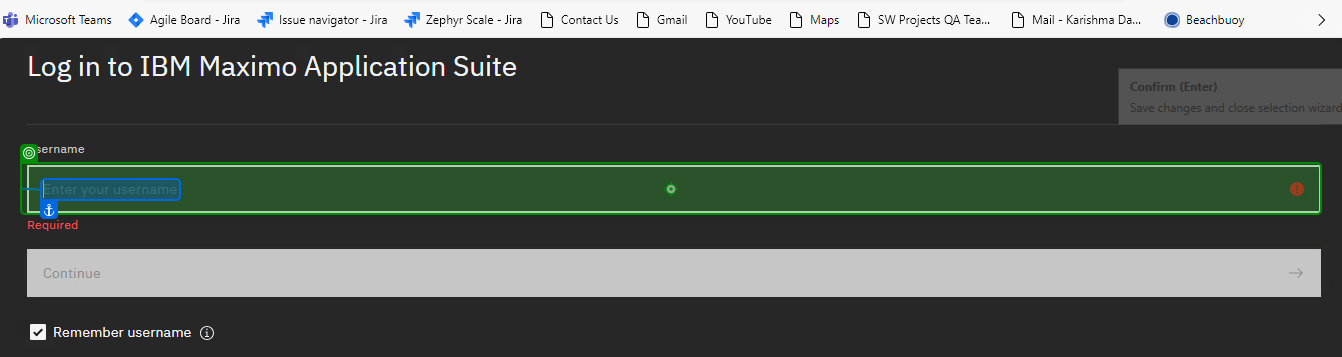
Task: EAM Regression test case Automation
Workflow: OAMP-T18188_01

Step 1: click on 'Enter your username'

Step 2: type [TestUser2] into 'Enter your username' (same screen as step 1)

Step 3: click on 'Continue' (no picture)

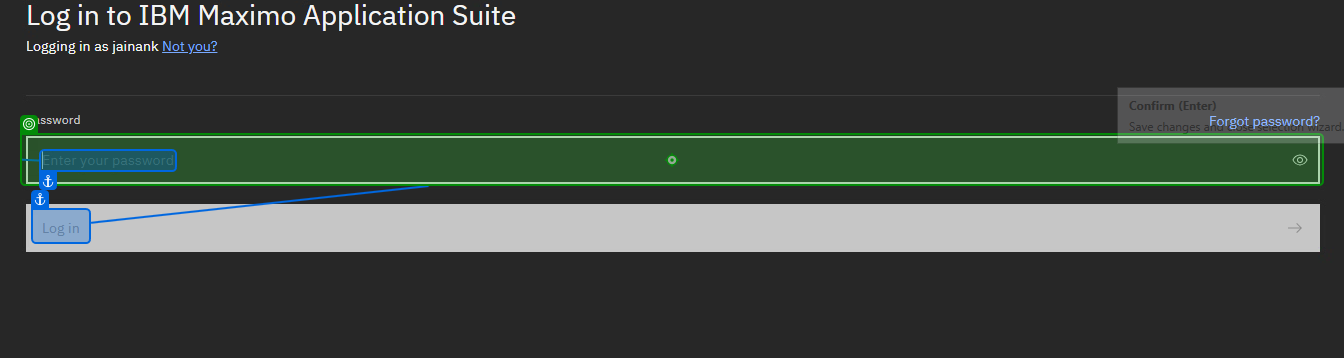
Step 4: type [TestPwd2] into 'Enter your password'

Step 5: click on 'Log in' (no picture)

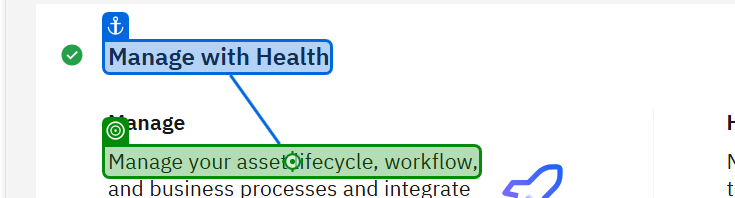
Step 6: hover over 'Manage-Launch link'

Step 7: click on 'Launch_Link' (no picture)

Step 8: hover over 'Search_Icon' (no picture)

Step 9: Icon 'Search_Icon' (no picture)

Step 10: click on 'Search_InputBox' (no picture)

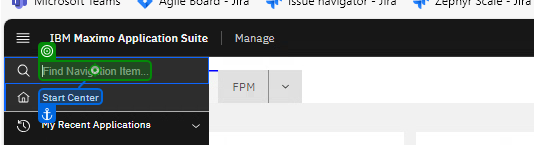
Step 11: type "Hazards" into 'Search-InputBox-Type'

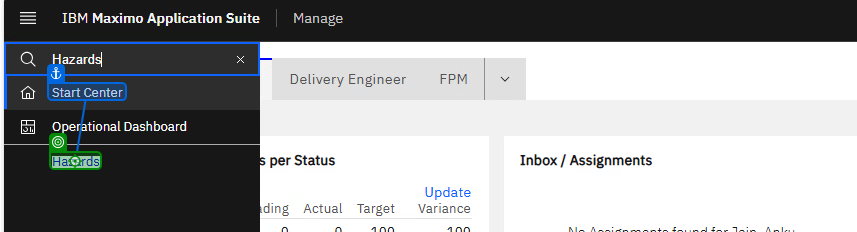
Step 12: click on 'Hazards-Link'

Step 13: click on 'New Hazard' (no picture)

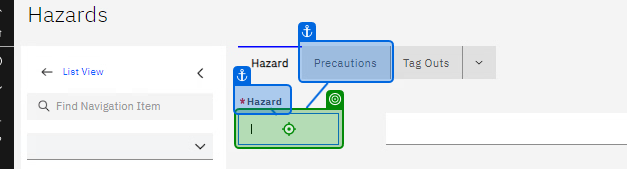
Step 14: click on 'New-Hazard-No'

Step 15: type "[NewHazardNo + New Random().Next([number redacted], [number redacted]).ToString()]" into 'Type New-Hazard-No' (same screen as step 14)

Step 16: click on 'Hazard-Description' (no picture)

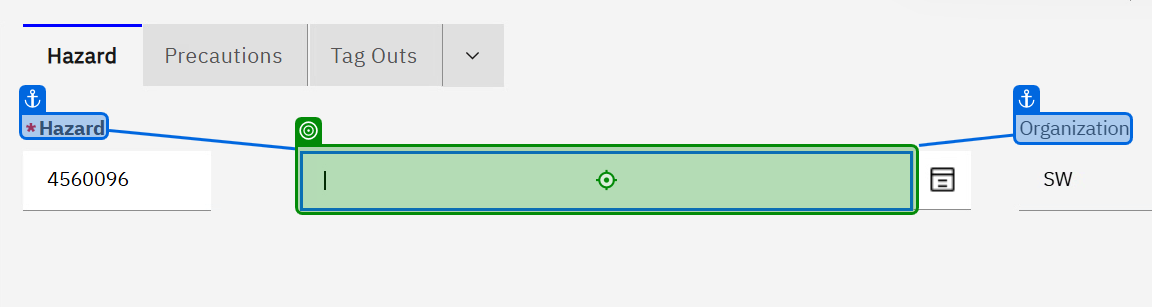
Step 17: type [description] into 'Hazard-Description-Value'

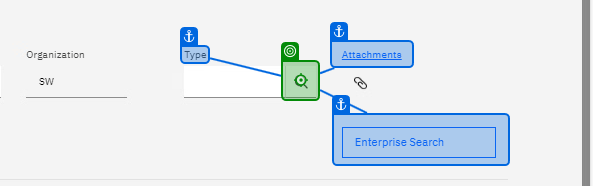
Step 18: click on 'Hazard-Type'

Step 19: Mouse Scroll ' Hazard(3)' (no picture)

Step 20: click on 'Button(4)' (no picture)

Step 21: type [Health] into 'Hazardous Material-Health-Enter' (no picture)

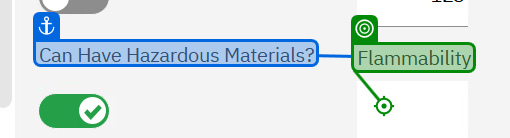
Step 22: type [Flammability] into 'Hazardous Material-Flammability-Enter'

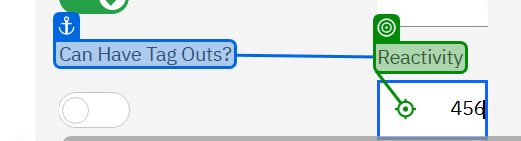
Step 23: type [Reactivity] into 'Hazardous Material-Reactivity-Enter'

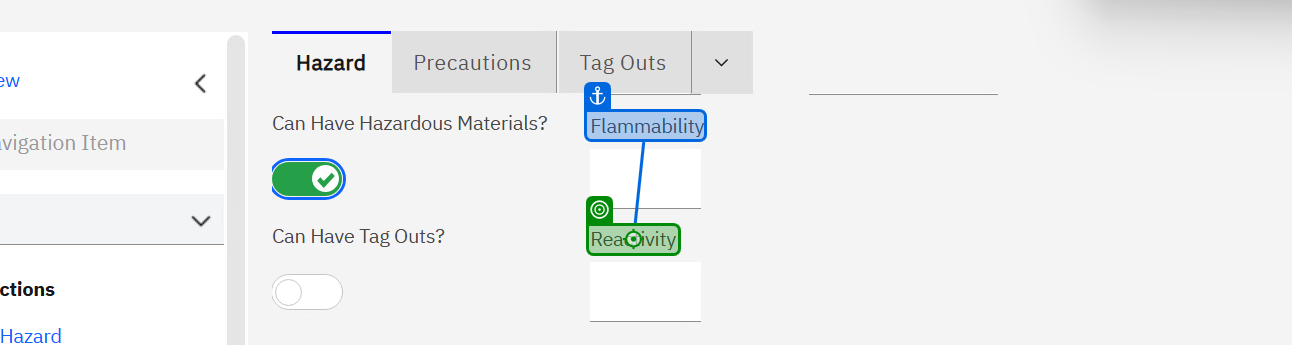
Step 24: Mouse Scroll 'Reactivity'

Step 25: type [Contact] into 'Hazardous Material-Contact-Enter' (no picture)

Step 26: Mouse Scroll 'Contact' (no picture)

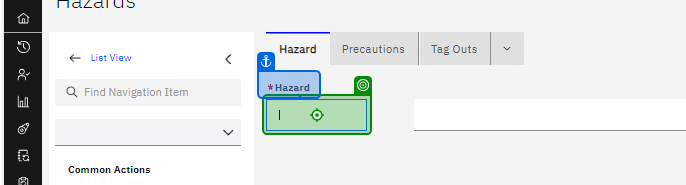
Step 27: get-text from 'Click-Hazard-No'

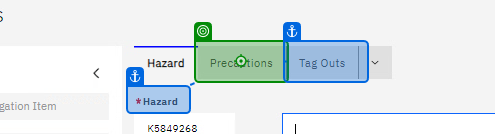
Step 28: click on 'Precautions'

Step 29: click on 'Add-Precautions-Row' (no picture)

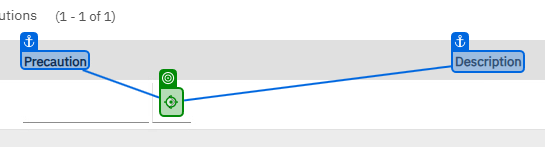
Step 30: click on 'Click Precautions Arrow'

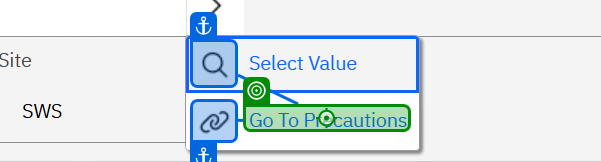
Step 31: click on 'Go To Precautions'

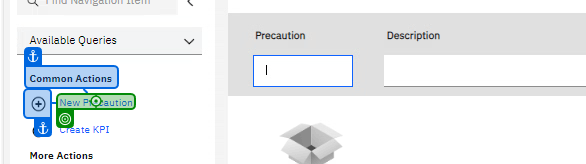
Step 32: click on 'New Precaution'

Step 33: click on 'Create-Precaution' (no picture)

Step 34: type "[PrecautionNo + New Random().Next(100000, 999999).ToString()]" into 'Created-Precaution' (no picture)

Step 35: click on 'Precaution-Description' (no picture)

Step 36: type "PrecautionDecription" into 'Enter-Precaution-Description' (no picture)

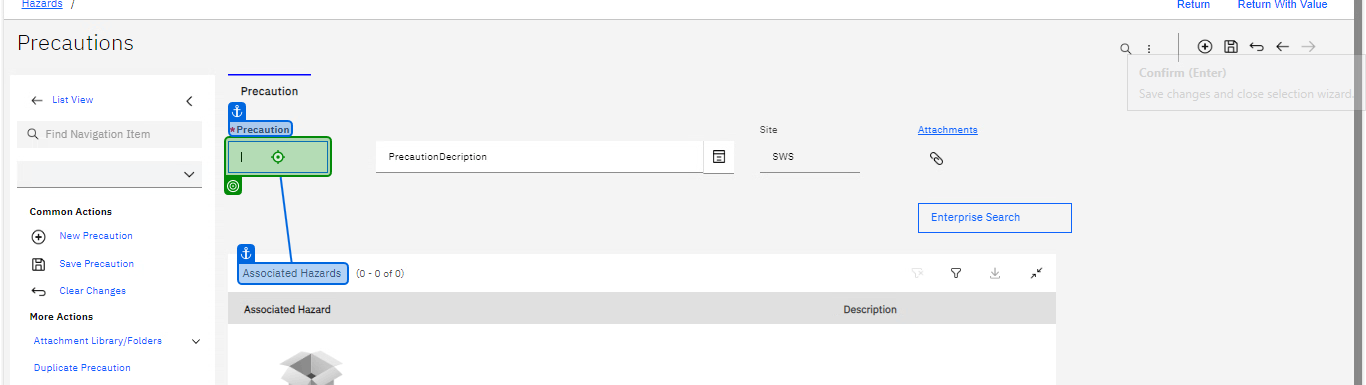
Step 37: get-text from 'Precaution Random No Saved'

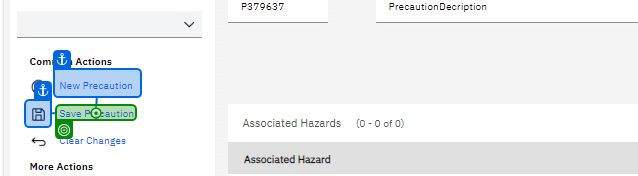
Step 38: click on 'Save Precaution'

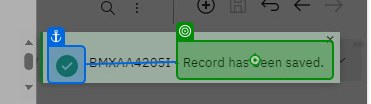
Step 39: Element 'WO_Creation_SuccessMsg'

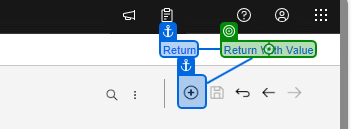
Step 40: click on 'Return With Value'

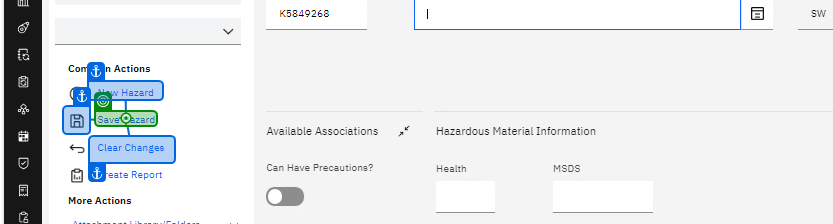
Step 41: click on 'Save Hazard'

Step 42: Element 'WO_Creation_SuccessMsg' (same screen as step 39)

Step 43: click on 'List View(Hazards)' (no picture)

Step 44: click on 'Search-HazardDescription' (no picture)

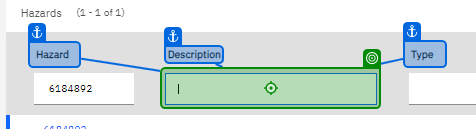
Step 45: type "[description + "[k(Enter)]"]" into 'TypeSearch-HazardDescription'

Step 46: click on 'Search-Hazard' (no picture)

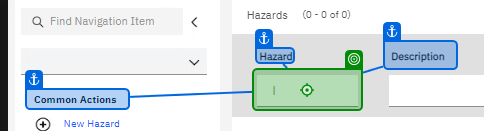
Step 47: type "[HazardNo + "[k(Enter)]"]" into 'Paste copied Hazard No'

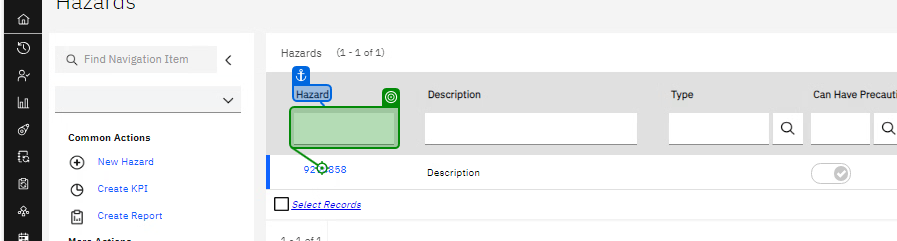
Step 48: click on 'Select Searched Hazard'

Step 49: find 'Precaution-Toggle-On' (no picture)

Step 50: click on 'Precautions' (same screen as step 28)